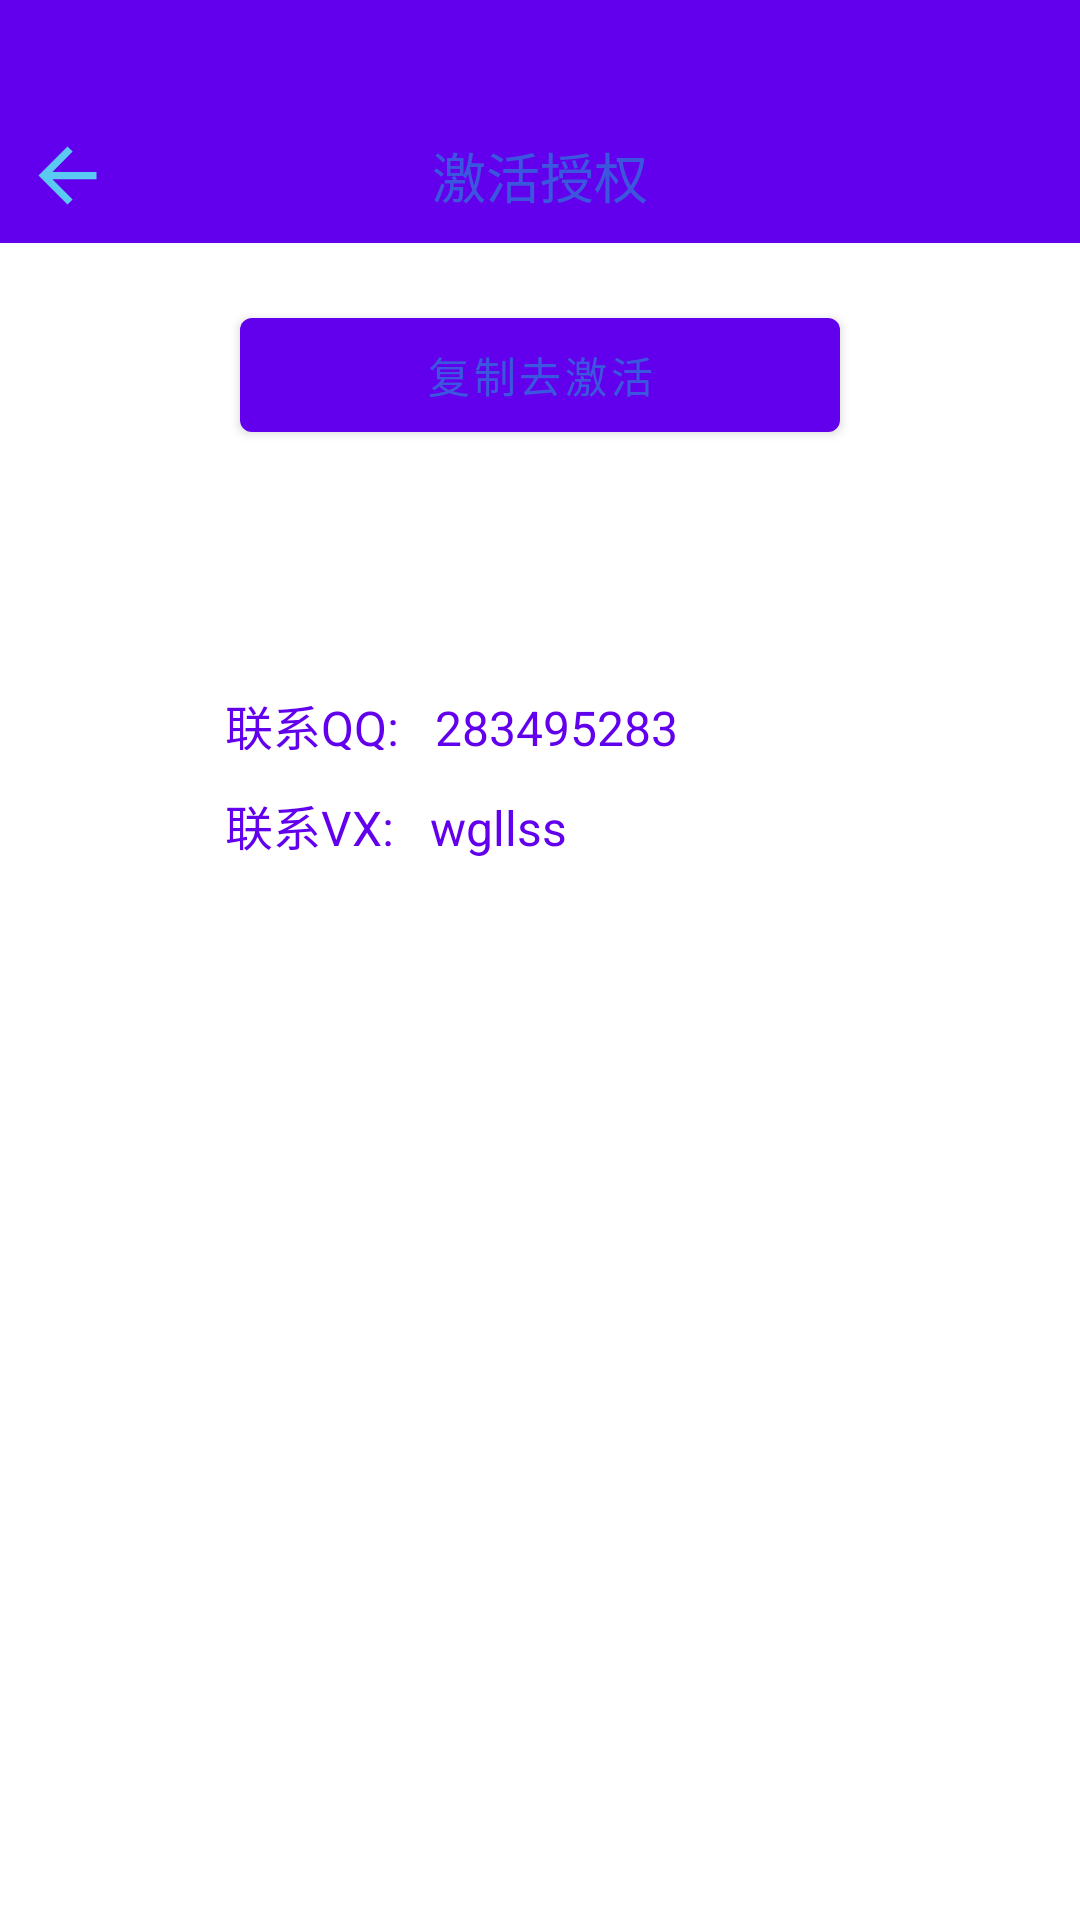

Android layout source for this screen:
<!-- AndroidManifest.xml: application theme Theme.SSMusic -->
<!-- res/layout/activity_active.xml -->
<?xml version="1.0" encoding="utf-8"?>
<FrameLayout xmlns:android="http://schemas.android.com/apk/res/android"
    xmlns:tools="http://schemas.android.com/tools"
    android:layout_width="match_parent"
    android:layout_height="match_parent"
    android:background="?android:colorBackground"
    tools:context=".features_ui.page.activation.ActiveActivity">

    <View
        android:layout_width="match_parent"
        android:layout_height="@dimen/title_bar_height"
        android:layout_gravity="top|left"
        android:background="?colorPrimary" />

    <ImageView
        android:id="@+id/img_back"
        android:layout_width="45dp"
        android:layout_height="45dp"
        android:layout_gravity="top|left"
        android:layout_marginTop="36dp"
        android:clickable="true"
        android:focusable="true"
        android:foreground="?android:attr/selectableItemBackground"
        android:padding="8dp"
        android:scaleType="fitCenter"
        android:src="@drawable/ic_baseline_arrow_back_24"
        android:theme="@style/RippleWhite80" />

    <TextView
        android:layout_width="match_parent"
        android:layout_height="45dp"
        android:layout_marginTop="36dp"
        android:gravity="center"
        android:text="激活授权"
        android:textColor="?android:textColorHighlight"
        android:textSize="18dp" />

    <com.google.android.material.button.MaterialButton
        android:id="@+id/btn_sn"
        android:layout_width="200dp"
        android:layout_height="50dp"
        android:textColor="?android:textColorHighlight"
        android:layout_gravity="center_horizontal"
        android:layout_marginTop="100dp"
        android:text="复制去激活" />

    <TextView
        android:id="@+id/txt_info"
        android:layout_width="250dp"
        android:layout_height="50dp"
        android:layout_gravity="center_horizontal"
        android:layout_marginTop="160dp"
        android:gravity="center_vertical"
        android:lineSpacingMultiplier="1.3"
        android:paddingLeft="20dp"
        android:paddingRight="20dp"
        android:textColor="?colorPrimary"
        android:textSize="16dp" />

    <TextView
        android:layout_width="250dp"
        android:layout_height="20dp"
        android:layout_gravity="center_horizontal"
        android:layout_marginTop="230dp"
        android:gravity="center_vertical"
        android:paddingLeft="20dp"
        android:paddingRight="20dp"
        android:text="联系QQ:   283495283"
        android:textColor="?colorPrimary"
        android:textSize="16dp" />

    <TextView
        android:layout_width="250dp"
        android:layout_height="50dp"
        android:layout_gravity="center_horizontal"
        android:layout_marginTop="250dp"
        android:gravity="center_vertical"
        android:paddingLeft="20dp"
        android:paddingRight="20dp"
        android:text="联系VX:   wgllss"
        android:textColor="?colorPrimary"
        android:textSize="16dp" />
</FrameLayout>
<!-- resources referenced by this layout -->
<resources>
  <dimen name="title_bar_height">81dp</dimen>
  <!-- drawable ic_baseline_arrow_back_24 (drawable) -->
  <vector android:height="24dp" android:tint="#5BCAF3"
      android:viewportHeight="24" android:viewportWidth="24"
      android:width="24dp" xmlns:android="http://schemas.android.com/apk/res/android">
      <path android:fillColor="@android:color/white" android:pathData="M20,11H7.83l5.59,-5.59L12,4l-8,8 8,8 1.41,-1.41L7.83,13H20v-2z"/>
  </vector>
  <style name="Theme.SSMusic" parent="Base.Theme.SSMusic">
          <item name="android:background">@android:color/transparent</item>
          <item name="android:windowIsTranslucent">true</item>
          <item name="android:windowAnimationStyle">@style/dialog_Animation_Translucent</item>
      </style>
  <style name="Base.Theme.SSMusic" parent="Theme.MaterialComponents.DayNight.NoActionBar">
          
          
      </style>
  <style name="dialog_Animation_Translucent">
          <item name="android:windowEnterAnimation">@anim/anim_alpha_121</item>
          <item name="android:windowExitAnimation">@anim/anim_alpha_121</item>
      </style>
</resources>
